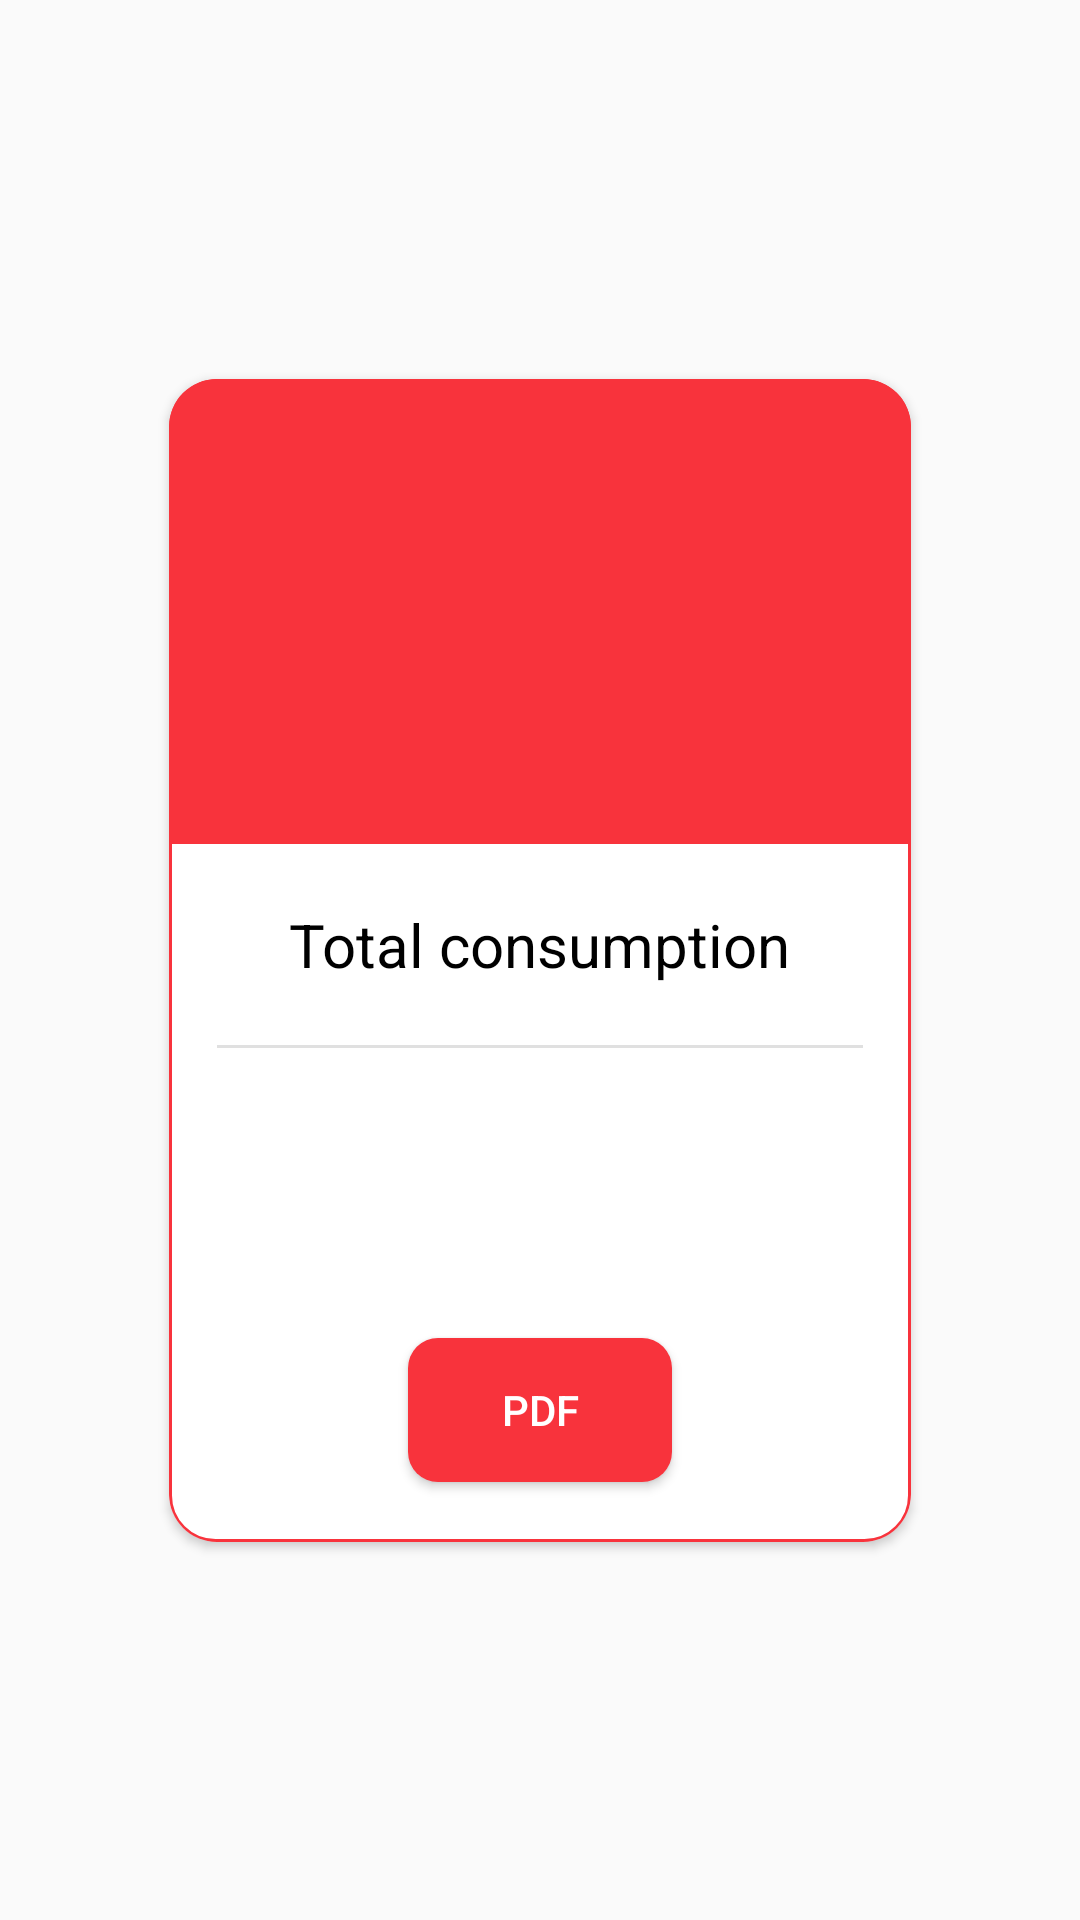

Layout XML and referenced resources for this Android screen:
<!-- AndroidManifest.xml: application theme AppTheme -->
<!-- res/layout/bill_card_gas.xml -->
<?xml version="1.0" encoding="utf-8"?>
<androidx.constraintlayout.widget.ConstraintLayout xmlns:android="http://schemas.android.com/apk/res/android"
    xmlns:app="http://schemas.android.com/apk/res-auto"
    xmlns:tools="http://schemas.android.com/tools"
    android:layout_width="wrap_content"
    android:layout_height="wrap_content">

    <androidx.cardview.widget.CardView
        android:id="@+id/bill_card"
        android:layout_width="wrap_content"
        android:layout_height="wrap_content"
        android:layout_margin="16dp"
        android:gravity="center"
        app:cardCornerRadius="16dp"
        app:layout_constraintBottom_toBottomOf="parent"
        app:layout_constraintEnd_toEndOf="parent"
        app:layout_constraintHorizontal_bias="0.5"
        app:layout_constraintStart_toStartOf="parent"
        app:layout_constraintTop_toTopOf="parent">

        <androidx.constraintlayout.widget.ConstraintLayout
            android:layout_width="match_parent"
            android:layout_height="match_parent"
            android:background="@drawable/bill_gas_border">

            <View
                android:id="@+id/view"
                android:layout_width="0dp"
                android:layout_height="0dp"
                android:background="@color/utility_gas"
                app:layout_constraintBottom_toTopOf="@+id/guideline3"
                app:layout_constraintEnd_toEndOf="parent"
                app:layout_constraintStart_toStartOf="parent"
                app:layout_constraintTop_toTopOf="parent" />

            <androidx.constraintlayout.widget.Guideline
                android:id="@+id/guideline3"
                android:layout_width="wrap_content"
                android:layout_height="wrap_content"
                android:orientation="horizontal"
                app:layout_constraintGuide_percent="0.4" />

            <TextView
                android:id="@+id/total_cost"
                android:layout_width="wrap_content"
                android:layout_height="wrap_content"
                android:textColor="#FFFFFF"
                android:textSize="50sp"
                app:layout_constraintBottom_toBottomOf="@+id/view"
                app:layout_constraintEnd_toEndOf="parent"
                app:layout_constraintStart_toStartOf="parent"
                app:layout_constraintTop_toTopOf="parent"
                app:layout_constraintVertical_bias="0.4"
                tools:text="75€" />

            <TextView
                android:id="@+id/period"
                android:layout_width="wrap_content"
                android:layout_height="wrap_content"
                android:textColor="#FFFFFF"
                android:textSize="25sp"
                app:layout_constraintBottom_toBottomOf="@+id/view"
                app:layout_constraintEnd_toEndOf="parent"
                app:layout_constraintStart_toStartOf="parent"
                app:layout_constraintTop_toBottomOf="@+id/total_cost"
                app:layout_constraintVertical_bias="0.8"
                tools:text="Jan - Mar" />

            <TextView
                android:id="@+id/textView9"
                android:layout_width="wrap_content"
                android:layout_height="wrap_content"
                android:layout_marginStart="40dp"
                android:layout_marginLeft="40dp"
                android:layout_marginTop="20dp"
                android:layout_marginEnd="40dp"
                android:layout_marginRight="40dp"
                android:text="@string/bill_card_total_consumption"
                android:textColor="#000000"
                android:textSize="20sp"
                app:layout_constraintEnd_toEndOf="parent"
                app:layout_constraintStart_toStartOf="parent"
                app:layout_constraintTop_toBottomOf="@+id/view" />

            <View
                android:id="@+id/divider"
                android:layout_width="0dp"
                android:layout_height="1dp"
                android:layout_marginStart="16dp"
                android:layout_marginLeft="16dp"
                android:layout_marginTop="20dp"
                android:layout_marginEnd="16dp"
                android:layout_marginRight="16dp"
                android:background="?android:attr/listDivider"
                app:layout_constraintEnd_toEndOf="parent"
                app:layout_constraintStart_toStartOf="parent"
                app:layout_constraintTop_toBottomOf="@+id/textView9" />

            <TextView
                android:id="@+id/total_usage"
                android:layout_width="wrap_content"
                android:layout_height="wrap_content"
                android:layout_marginStart="8dp"
                android:layout_marginLeft="8dp"
                android:layout_marginTop="20dp"
                android:layout_marginEnd="8dp"
                android:layout_marginRight="8dp"
                android:textColor="#000000"
                android:textSize="20sp"
                app:layout_constraintEnd_toEndOf="parent"
                app:layout_constraintStart_toStartOf="parent"
                app:layout_constraintTop_toBottomOf="@+id/divider"
                tools:text="550 Litres" />

            <TextView
                android:id="@+id/total_usage_exchanged"
                android:layout_width="wrap_content"
                android:layout_height="wrap_content"
                android:layout_marginStart="8dp"
                android:layout_marginLeft="8dp"
                android:layout_marginTop="8dp"
                android:layout_marginEnd="8dp"
                android:layout_marginRight="8dp"
                android:textColor="#000000"
                android:textSize="16sp"
                app:layout_constraintEnd_toEndOf="parent"
                app:layout_constraintStart_toStartOf="parent"
                app:layout_constraintTop_toBottomOf="@+id/total_usage"
                tools:text="2325 cups" />

            <Button
                android:id="@+id/btn_download"
                android:layout_width="wrap_content"
                android:layout_height="wrap_content"
                android:layout_marginTop="20dp"
                android:layout_marginBottom="20dp"
                android:background="@drawable/btn_download_gas"
                android:drawableRight="@drawable/download_24dp"
                android:padding="10dp"
                android:paddingLeft="20dp"
                android:paddingRight="20dp"
                android:text="@string/bill_card_pdf"
                android:textColor="#FFFFFF"
                app:layout_constraintBottom_toBottomOf="parent"
                app:layout_constraintEnd_toEndOf="@+id/total_usage_exchanged"
                app:layout_constraintStart_toStartOf="@+id/total_usage_exchanged"
                app:layout_constraintTop_toBottomOf="@+id/total_usage_exchanged"
                android:drawableEnd="@drawable/download_24dp" />
        </androidx.constraintlayout.widget.ConstraintLayout>

    </androidx.cardview.widget.CardView>

</androidx.constraintlayout.widget.ConstraintLayout>
<!-- resources referenced by this layout -->
<resources>
  <color name="utility_gas">#F8333C</color>
  <!-- drawable bill_gas_border (drawable-v24) -->
  <?xml version="1.0" encoding="utf-8"?>
  <shape
      xmlns:android="http://schemas.android.com/apk/res/android"
      android:shape="rectangle">
  
      <stroke
          android:width="1dp"
          android:color="@color/utility_gas">
      </stroke>
      <corners
          android:radius="15dp">
      </corners>
  
  </shape>
  <!-- drawable btn_download_gas (drawable-v24) -->
  <?xml version="1.0" encoding="utf-8"?>
  <shape
      xmlns:android="http://schemas.android.com/apk/res/android"
      android:shape="rectangle">
  
      <solid android:color="@color/utility_gas"/>
  
      <corners
          android:radius="10dp">
      </corners>
  
  </shape>
  <string name="bill_card_pdf">PDF</string>
  <string name="bill_card_total_consumption">Total consumption</string>
  <style name="AppTheme" parent="Theme.AppCompat.Light.DarkActionBar">
          
          <item name="colorPrimary">@color/colorPrimary</item>
          <item name="colorPrimaryDark">@color/colorPrimaryDark</item>
          <item name="colorAccent">@color/colorAccent</item>
      </style>
  <color name="colorPrimary">#008577</color>
  <color name="colorPrimaryDark">#00574B</color>
  <color name="colorAccent">#D81B60</color>
</resources>
